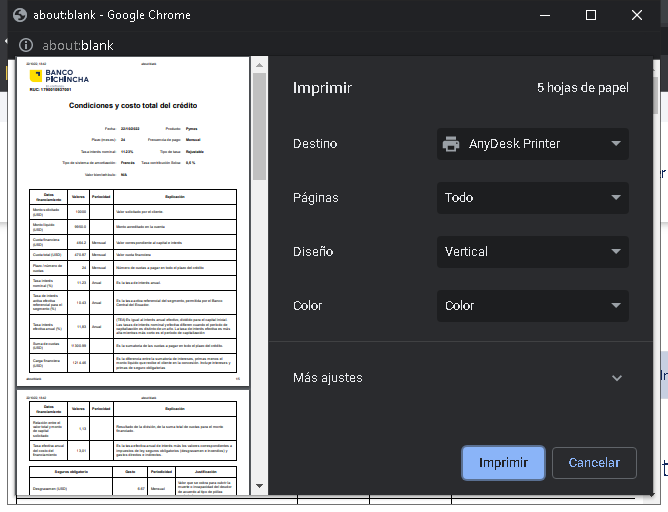
Task: Ejercicio Dev RPA
Workflow: UseBrowserChromePrintButon

Step 1: Use Browser Chrome: Printing pdf file in window 'about:blank' (chrome.exe)

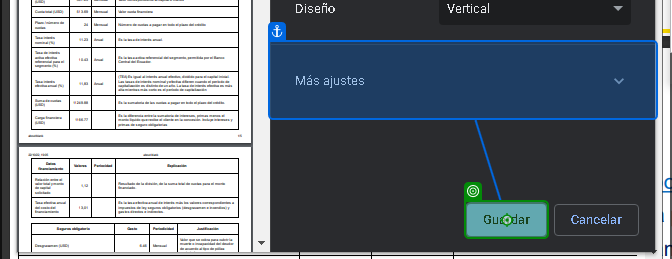
Step 2: click on 'Guardar'

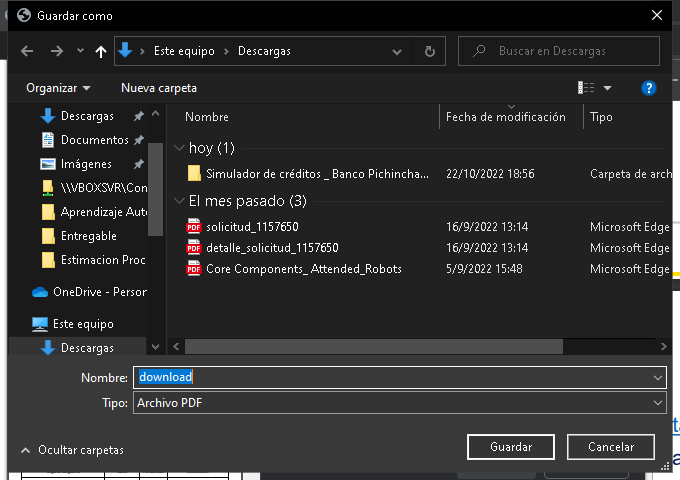
Step 3: Use Application: Save as on the dialog in window 'Guardar como' (chrome.exe)

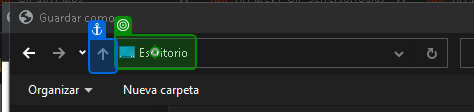
Step 4: click on 'Todas las ubicaciones'

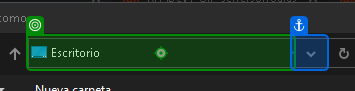
Step 5: type "io_Pathpred" into 'Dirección: Escritorio'

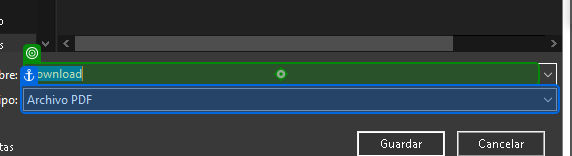
Step 6: type "io_DocumentName" into 'download'

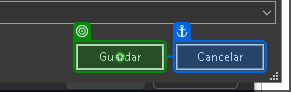
Step 7: click on 'unchecked'

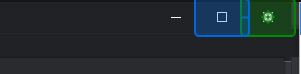
Step 8: click on 'Cerrar'